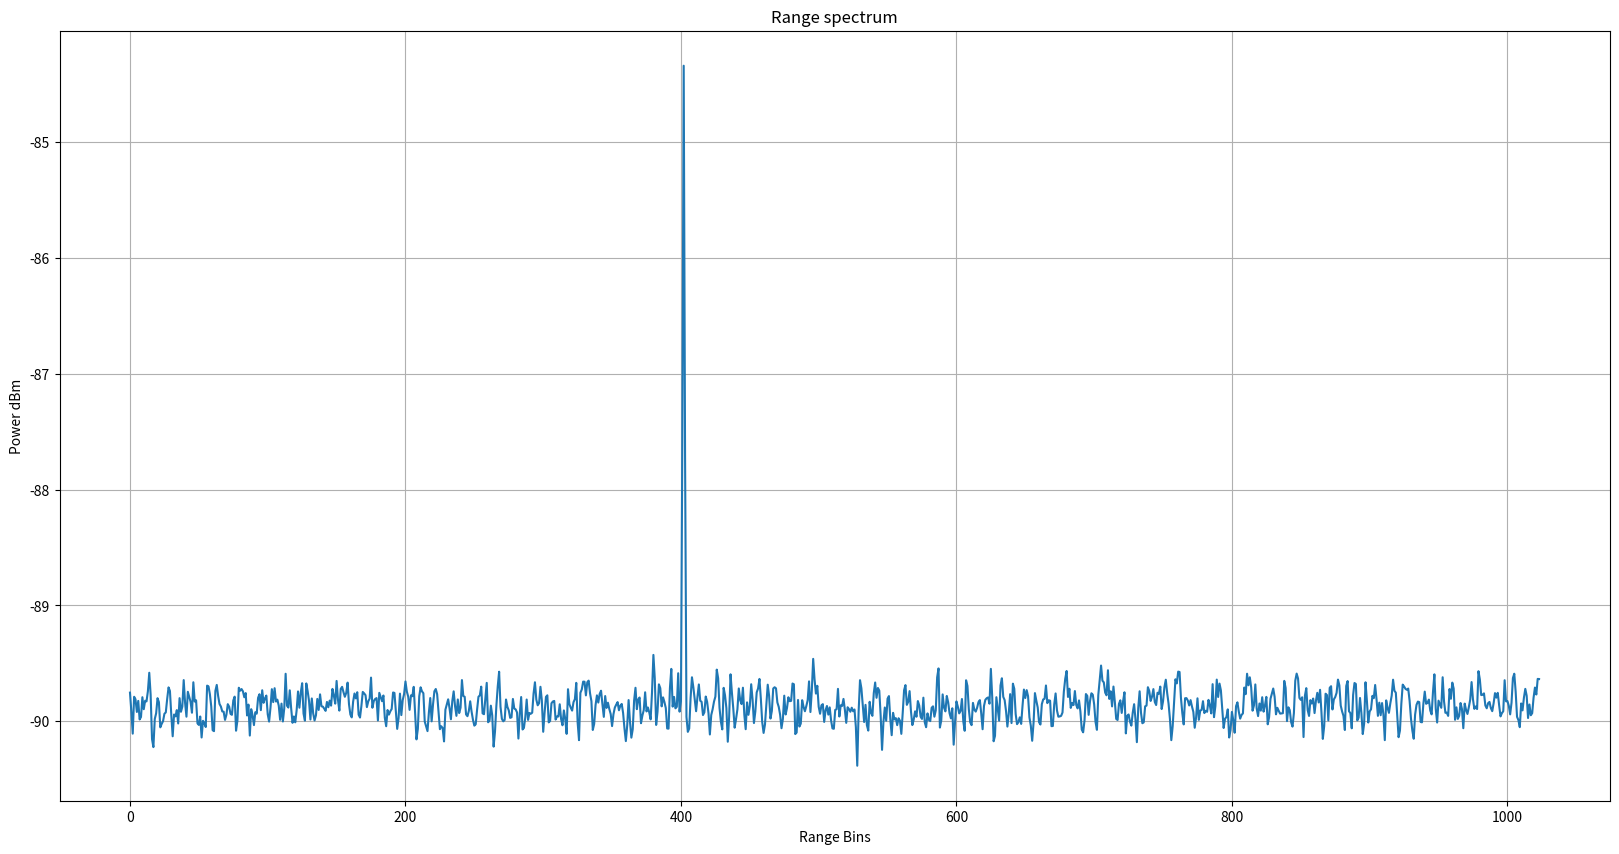
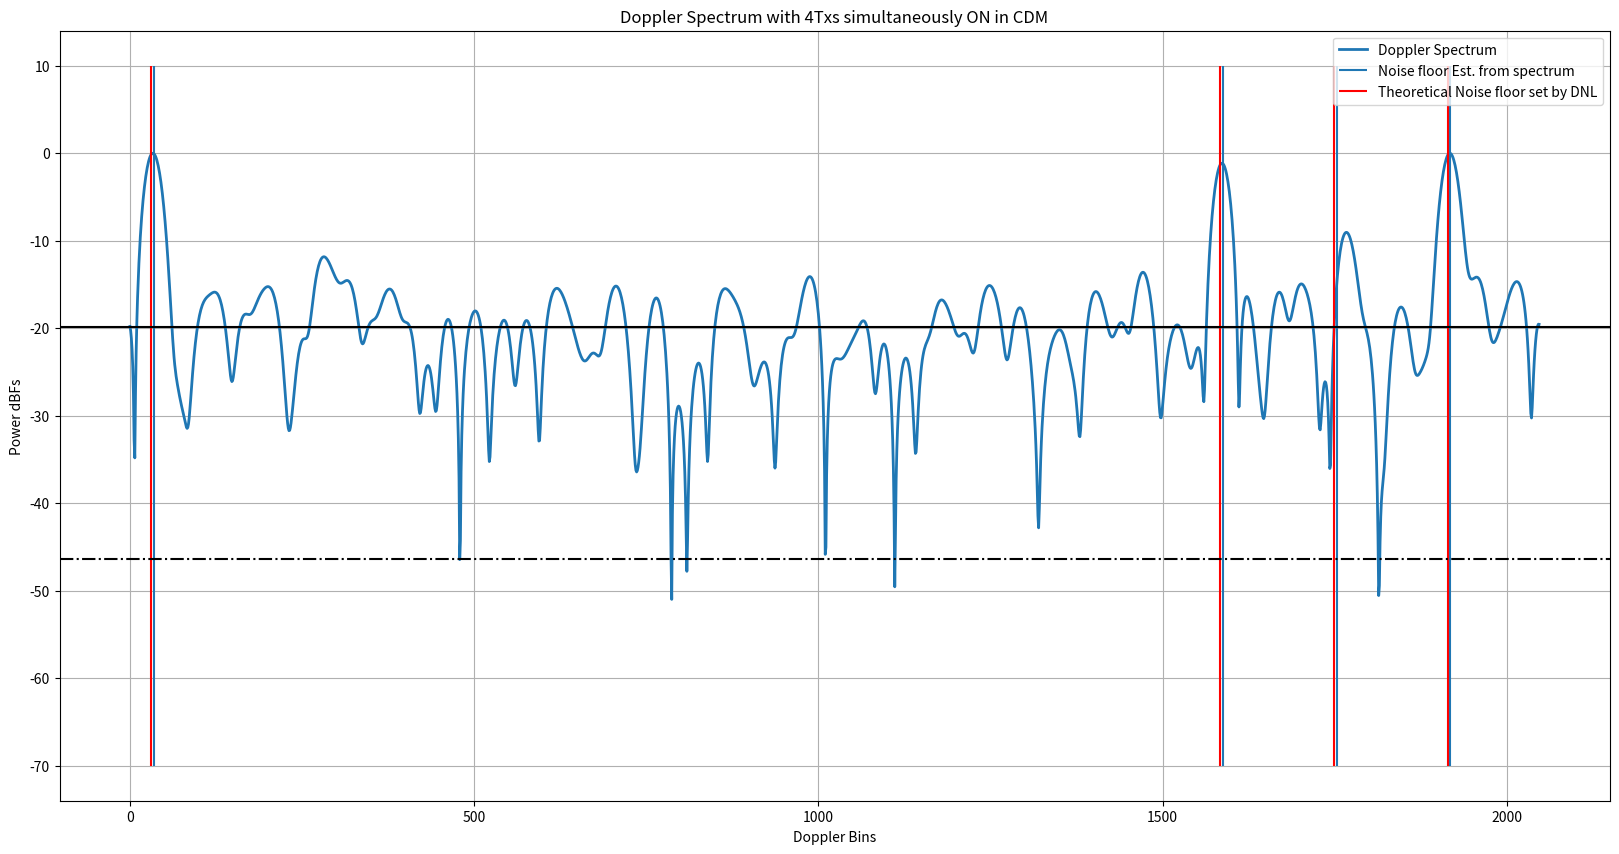
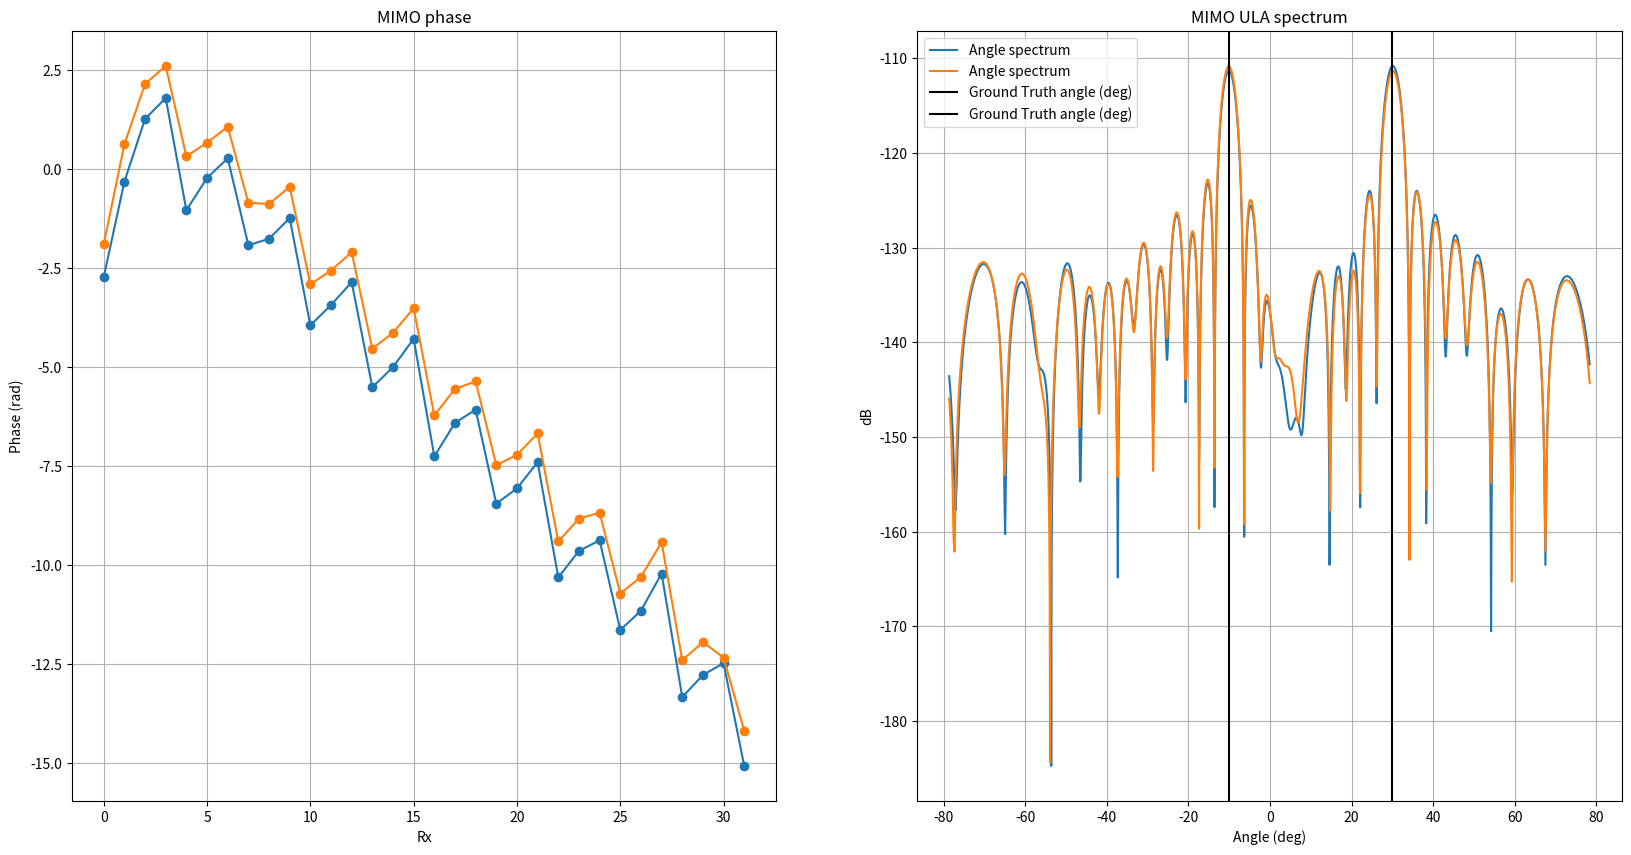

Write the Python code that produced these figures, in order.
# -*- coding: utf-8 -*-
"""
Created on Fri Dec  3 16:36:29 2021

[redacted]
"""

""" In this script, I have modeled how the phase shifter error(from the
ground truth)for each unique phase shifter manifests as periodic repetetions
when the phase is swept over several ramps. This periodic component for each
of the phase shifter manifests as spurs in the Doppler spectrum. These spurs get
aggravated when the phase delta(in degrees) programmed per ramp divides 360 degress
exactly. In such case, the same phase shifter code is applied periodically
at every 360/phase_delta ramp number. For example, if the phase delta per ramp
is chosen as 30 degrees, then 360/30 = 12 i.e. the starting ramp and the 12th ramp
will have the same phase shifter applied. Similarly, the 2nd ramp and the 13th ramp
have the same phase shifter applied and so on. Now since each phase shifter
has its own "signature"(error in terms of DNL wrt ground truth), there will be
a periodic pattern every 12th ramp. To break this periodicity, I have chosen
a phase step which doesn't divide 360 degrees. For example, if the phase step per ramp
is 29 degress instead of 30 degress, then at the 13th ramp, the phase is 29*13 = 377 = 17 degress.
But this is not equal to 0 degrees i.e the phase shifter for the 13th ramp
is not the same as the phase shifter for the 1st ramp. Similarly, the second ramp
has a phase of 29 degress while the 14th ramp has a phase of 29*14= 406 = 46 degress which
is not the same as 29 degress. Hence the phase shifter for the 14th ramp
is not the same as the phase shifter for the 2nd ramp. Hence just by making
the phase change per ramp not a divisor of 360 degress, we remove the periodicity.
We also observe that the noise floor increases by 3 dB for each Tx that is added
to the simultaneous transmission i.e., when we move from 3 Tx to 4 Tx, the noise floor raises by another 3 dB.
This is not very clear to me and I need to understand this better!!
"""

""" In this commit, I have also modeled the Txs/Rxs with simulataneous transmission from all Txs
each with its own phase code per ramp and have also been able to estimate MIMO coeficients.
I have assumed 4 Txs each separated by 2mm (lamda/2) and 8 Rxs each separated by 8mm (2lamda).
Also added Doppler to the object"""

""" The derivation for the DDMA scheme is available in the below location:
    https://saigunaranjan.atlassian.net/wiki/spaces/RM/pages/1966081/Code+Division+Multiple+Access+in+FMCW+RADAR"""

""" Haven't introduced the range bin migration term yet. Need to introduce in subsequent commits"""


""" To verify if the DDMA modelling has been done correctly and the DDMA is infact a special case of ABF
    make the following changes
    1. Set  phaseStepPerTx_deg = 0
    2. Set objectAzAngle_deg = 0 since ABF holds for object at boresight
    3. Make the binSNR a reasonable number say 10 so that the tone sticks out to begin with in the range spectrum
    4. Make numTx_simult vary from 1, 2, 3, 4 to check if the SNR of the target at boresight scales by 6, 9, 12 dB
    for numTx_simult = 2, 3, 4 respectively"""

import numpy as np
import matplotlib.pyplot as plt

plt.close('all')


numTx_simult = 4
numRx = 8
numMIMO = numTx_simult*numRx
numSamp = 2048 # Number of ADC time domain samples
numSampPostRfft = numSamp//2
numAngleFFT = 2048
txSpacing = 2e-3
rxSpacing = 4*txSpacing
lightSpeed = 3e8
c = 3e8
numBitsPhaseShifter = 5
numPhaseCodes = 2**numBitsPhaseShifter
DNL = 360/(numPhaseCodes) # DNL in degrees

""" Chirp Parameters"""
# Assuming 140 ramps for both detection and MIMO segments
numRamps = 140
numDoppFFT = 2048
chirpBW = 1e9 # Hz
centerFreq = 76.5e9 # GHz
interRampTime = 44e-6 # us
rangeRes = c/(2*chirpBW)
maxRange = numSampPostRfft*rangeRes # m
lamda = lightSpeed/centerFreq
""" With 30 deg, we see periodicity since 30 divides 360 but with say 29 deg, it doesn't divide 360 and hence periodicity is significantly reduced"""
phaseStepPerTx_deg = 29#29.3

Fs_spatial = lamda/txSpacing
angAxis_deg = np.arcsin(np.arange(-numAngleFFT//2, numAngleFFT//2)*(Fs_spatial/numAngleFFT))*180/np.pi


""" Target definition"""
objectRange = 60.3 # m
objectVelocity_mps = np.array([-10,-10.1]) #np.array([-10,23])#60 # m/s
objectAzAngle_deg = np.array([30,-10])
objectAzAngle_rad = (objectAzAngle_deg/360) * (2*np.pi)


## RF parameters
thermalNoise = -174 # dBm/Hz
noiseFigure = 10 # dB
baseBandgain = 34 #dB
adcSamplingRate = 56.25e6 # 56.25 MHz
dBFs_to_dBm = 10
binSNR = -3 # dB
totalNoisePower_dBm = thermalNoise + noiseFigure + baseBandgain + 10*np.log10(adcSamplingRate)
totalNoisePower_dBFs = totalNoisePower_dBm - 10
noiseFloor_perBin = totalNoisePower_dBFs - 10*np.log10(numSamp) # dBFs/bin
noisePower_perBin = 10**(noiseFloor_perBin/10)
totalNoisePower = noisePower_perBin*numSamp # sigmasquare totalNoisePower
sigma = np.sqrt(totalNoisePower)
signalPowerdBFs = noiseFloor_perBin + binSNR
signalPower = 10**(signalPowerdBFs/10)
signalAmplitude = np.sqrt(signalPower)
signalPhase = np.exp(1j*np.random.uniform(-np.pi, np.pi))
signalphasor = signalAmplitude*signalPhase

""" Derived Parameters """
chirpSamplingRate = 1/interRampTime
maxVelBaseband_mps = (chirpSamplingRate/2) * (lamda/2) # m/s
print('Max base band velocity = {0:.2f} m/s'.format(maxVelBaseband_mps))
FsEquivalentVelocity = 2*maxVelBaseband_mps # Fs = 2*Fs/2
velocityRes = (chirpSamplingRate/numRamps) * (lamda/2)
print('Velocity resolution = {0:.2f} m/s'.format(velocityRes))
objectVelocity_baseBand_mps = np.mod(objectVelocity_mps, FsEquivalentVelocity) # modulo Fs [from 0 to Fs]
objectVelocityBin = objectVelocity_baseBand_mps/velocityRes
objectRangeBin = objectRange/rangeRes


phaseStepPerRamp_deg = np.arange(numTx_simult)*phaseStepPerTx_deg # Phase step per ramp per Tx
phaseStepPerRamp_rad = (phaseStepPerRamp_deg/360)*2*np.pi

phaseShifterCodes = DNL*np.arange(numPhaseCodes)
phaseShifterNoise = np.random.uniform(-DNL/2, DNL/2, numPhaseCodes)
phaseShifterCodes_withNoise = phaseShifterCodes + phaseShifterNoise

""" NOT USING THE BELOW QUADRATIC PHASE in this DDMA MIMO scheme

A small quadratic term is added to the linear phase term to break the periodicity.
The strength of the quadratic term is controlled by the alpha parameter. If alpha is large,
the quadratic term dominates the linear term thus breaking the periodicity of the Phase shifter DNL but
at the cost of main lobe widening.
If alpha is very small, the contribution of the quadratic term diminishes and the periodicity of
the phase shifter DNL is back thus resulting in spurs/harmonics in the spectrum.
Thus the alpha should be moderate to break the periodicity with help
of the quadratic term at the same time not degrade the main lobe width.
I have observed that for phaseStepPerRamp_deg=30 deg, alpha = 1e-4 is best. We will use this
to scale the alpha for other step sizes"""

alpha = 0#1e-4
rampPhaseIdeal_deg = phaseStepPerRamp_deg[:,None]*(np.arange(numRamps)[None,:] + (alpha/2)*(np.arange(numRamps)[None,:])**2)

# alphaPerTx = (phaseStepPerRamp_deg/30) * 1e-4
# rampPhaseIdeal_deg = phaseStepPerRamp_deg[:,None]*(np.arange(numRamps)[None,:] + (alphaPerTx[:,None]/2)*(np.arange(numRamps)[None,:])**2)

rampPhaseIdeal_degWrapped = np.mod(rampPhaseIdeal_deg, 360)
phaseCodesIndexToBeApplied = np.argmin(np.abs(rampPhaseIdeal_degWrapped[:,:,None] - phaseShifterCodes_withNoise[None,None,:]),axis=2)
phaseCodesToBeApplied = phaseShifterCodes_withNoise[phaseCodesIndexToBeApplied]
phaseCodesToBeApplied_rad = (phaseCodesToBeApplied/180) * np.pi

rangeTerm = signalphasor*np.exp(1j*((2*np.pi*objectRangeBin)/numSamp)*np.arange(numSamp))
dopplerTerm = np.exp(1j*((2*np.pi*objectVelocityBin[:,None])/numRamps)*np.arange(numRamps)[None,:]) # [number of Dopplers/range, numRamps]
rxSignal = np.exp(1j*(2*np.pi/lamda)*rxSpacing*np.sin(objectAzAngle_rad[:,None])*np.arange(numRx)[None,:]) # [number of Angles/RD, numRx]
txSignal = np.exp(1j*(2*np.pi/lamda)*txSpacing*np.sin(objectAzAngle_rad[:,None])*np.arange(numTx_simult)[None,:]) # [number of Angles/RD, numTx]
signal_phaseCode = np.exp(1j*phaseCodesToBeApplied_rad)
phaseCodedTxSignal = dopplerTerm[:,None,:] * signal_phaseCode[None,:,:] * txSignal[:,:,None] # [numDopp, numTx, numRamps]
phaseCodedTxRxSignal = phaseCodedTxSignal[:,:,:,None]*rxSignal[:,None,None,:] #[numDopp, numTx, numRamps, numTx, numRx]
phaseCodedTxRxSignal_withRangeTerm = rangeTerm[None,None,None,None,:] * phaseCodedTxRxSignal[:,:,:,:,None]
signal = np.sum(phaseCodedTxRxSignal_withRangeTerm, axis=(0,1)) # [numRamps,numRx, numSamp]


noise = (sigma/np.sqrt(2))*np.random.randn(numRamps*numRx*numSamp) + 1j*(sigma/np.sqrt(2))*np.random.randn(numRamps*numRx*numSamp)
noise = noise.reshape(numRamps, numRx, numSamp)
signal = signal + noise

signal_rangeWin = signal*np.hanning(numSamp)[None,None,:]
signal_rfft = np.fft.fft(signal_rangeWin,axis=2)/numSamp
signal_rfft = signal_rfft[:,:,0:numSampPostRfft]
signal_rfft_powermean = np.mean(np.abs(signal_rfft)**2,axis=(0,1))

rangeBinsToSample = np.round(objectRangeBin).astype('int32')
chirpSamp_givenRangeBin = signal_rfft[:,:,rangeBinsToSample]
signalWindowed = chirpSamp_givenRangeBin*np.hanning(numRamps)[:,None]
signalFFT = np.fft.fft(signalWindowed, axis=0, n = numDoppFFT)/numRamps
signalFFTShift = signalFFT #np.fft.fftshift(signalFFT, axes= (0,))
signalFFTShiftSpectrum = np.abs(signalFFTShift)**2
signalFFTShiftSpectrum = signalFFTShiftSpectrum/np.amax(signalFFTShiftSpectrum, axis=0)[None,:] # Normalize the spectrum for each Rx
signalMagSpectrum = 10*np.log10(np.abs(signalFFTShiftSpectrum))

objectVelocityBinNewScale = (objectVelocityBin/numRamps)*numDoppFFT
binOffset_Txphase = (phaseStepPerRamp_rad/(2*np.pi))*numDoppFFT
dopplerBinsToSample = np.round(objectVelocityBinNewScale[:,None] + binOffset_Txphase[None,:]).astype('int32')
dopplerBinsToSample = np.mod(dopplerBinsToSample, numDoppFFT)

DNL_rad = (DNL/180) * np.pi
noiseFloorSetByDNL = 10*np.log10((DNL_rad)**2/12) - 10*np.log10(numRamps)

powerMeanSpectrum_arossRxs = np.mean(signalFFTShiftSpectrum,axis=1) # Take mean spectrum across Rxs
noiseFloorEstFromSignal = 10*np.log10(np.percentile(np.sort(powerMeanSpectrum_arossRxs),70))

print('Noise Floor Estimated from signal: {} dB'.format(np.round(noiseFloorEstFromSignal)))
print('Noise Floor set by DNL: {} dB'.format(np.round(noiseFloorSetByDNL)))


plt.figure(1, figsize=(20,10),dpi=200)
plt.title('Range spectrum')
plt.plot(10*np.log10(signal_rfft_powermean) + dBFs_to_dBm)
# plt.axvline(rangeBinsToSample, color = 'k', linestyle = 'solid')
plt.xlabel('Range Bins')
plt.ylabel('Power dBm')
plt.grid(True)


plt.figure(2, figsize=(20,10), dpi=200)
plt.title('Doppler Spectrum with ' + str(numTx_simult) + 'Txs simultaneously ON in CDM')
plt.plot(signalMagSpectrum[:,0], lw=2) # Plotting only the 0th Rx instead of all 8
plt.vlines(dopplerBinsToSample[0,:],ymin = -70, ymax = 10)
plt.vlines(dopplerBinsToSample[1,:],ymin = -70, ymax = 10, color = 'r')
plt.axhline(noiseFloorEstFromSignal, color = 'k', linestyle = 'solid')
plt.axhline(noiseFloorSetByDNL, color = 'k', linestyle = '-.')
plt.legend(['Doppler Spectrum', 'Noise floor Est. from spectrum', 'Theoretical Noise floor set by DNL'])
plt.xlabel('Doppler Bins')
plt.ylabel('Power dBFs')
plt.grid(True)


mimoCoefficients_eachDoppler_givenRange = signalFFT[dopplerBinsToSample,:] # numTx*numDopp x numRx
mimoCoefficients_flatten = np.transpose(mimoCoefficients_eachDoppler_givenRange,(0,2,1)).reshape(-1,numTx_simult*numRx)
ULA = np.unwrap(np.angle(mimoCoefficients_flatten),axis=1)
# digFreq = (ULA[-1] - ULA[0])/(numMIMO - 1)
# est_ang = np.arcsin((digFreq/(2*np.pi))*lamda/txSpacing)*180/np.pi

ULA_spectrum = np.fft.fft(mimoCoefficients_flatten,axis=1,n=numAngleFFT)/(numMIMO)
ULA_spectrum = np.fft.fftshift(ULA_spectrum,axes=(1,))


plt.figure(3, figsize=(20,10), dpi=200)
plt.subplot(1,2,1)
plt.title('MIMO phase')
plt.plot(ULA.T,'-o')
plt.xlabel('Rx')
plt.ylabel('Phase (rad)')
plt.grid(True)
plt.subplot(1,2,2)
plt.title('MIMO ULA spectrum')
plt.plot(angAxis_deg, 20*np.log10(np.abs(ULA_spectrum.T)),label='Angle spectrum')
plt.axvline(objectAzAngle_deg[0], color = 'k', label='Ground Truth angle (deg)')
plt.axvline(objectAzAngle_deg[1], color = 'k', label='Ground Truth angle (deg)')
plt.legend()
plt.xlabel('Angle (deg)')
plt.ylabel('dB')
plt.grid(True)


